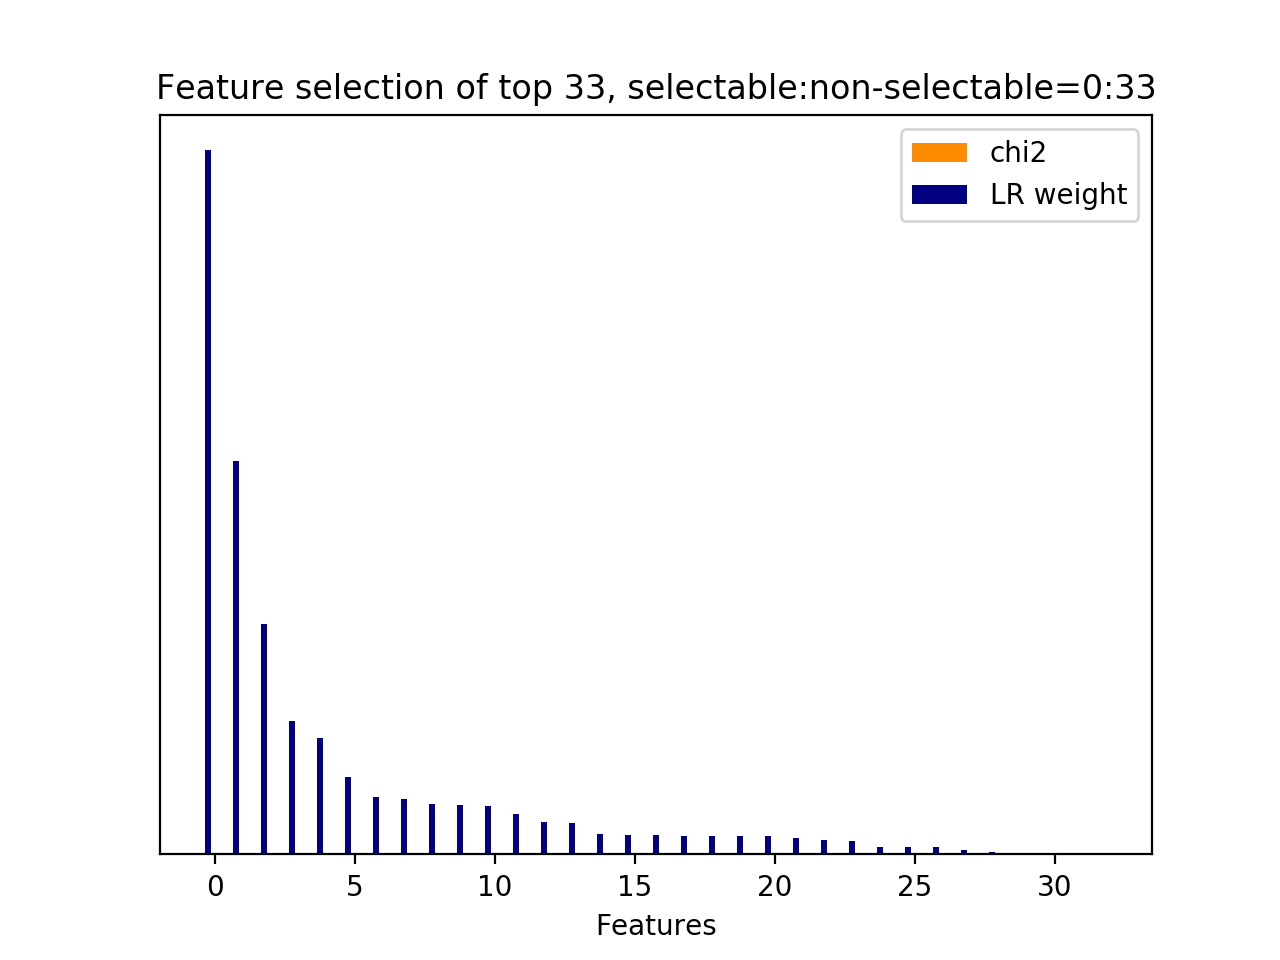

The data file committed next to this chart (first rows):
id, name, prefix, chi2, chi2_rank, clf_weight, clf_weight_rank
2, 10.1, b'10.1-d2v_feature.current_user_utteranc…, 0.0000, 3, 1, 0
1, 10.1, b'10.1-d2v_feature.current_user_utteranc…, 0.0000, 2, 0.5595, 1
32, 10.2.1, b'10.2.1-d2v_similarity.next_user_uttera…, 0.0000, 0, 0.3269, 2
6, 10.1, b'10.1-d2v_feature.current_user_utteranc…, 0.0000, 7, 0.1895, 3
3, 10.1, b'10.1-d2v_feature.current_user_utteranc…, 0.0000, 4, 0.1660, 4
14, 10.1, b'10.1-d2v_feature.current_user_utteranc…, 0.0000, 15, 0.1097, 5
20, 10.1, b'10.1-d2v_feature.current_user_utteranc…, 0.0000, 21, 0.0820, 6
0, 10.1, b'10.1-d2v_feature.current_user_utteranc…, 0.0000, 32, 0.0787, 7
15, 10.1, b'10.1-d2v_feature.current_user_utteranc…, 0.0000, 1, 0.0712, 8
7, 10.1, b'10.1-d2v_feature.current_user_utteranc…, 0.0000, 8, 0.0705, 9
19, 10.1, b'10.1-d2v_feature.current_user_utteranc…, 0.0000, 20, 0.0692, 10
9, 10.1, b'10.1-d2v_feature.current_user_utteranc…, 0.0000, 10, 0.0574, 11
16, 10.1, b'10.1-d2v_feature.current_user_utteranc…, 0.0000, 16, 0.0460, 12
29, 10.1, b'10.1-d2v_feature.current_user_utteranc…, 0.0000, 30, 0.0445, 13
24, 10.1, b'10.1-d2v_feature.current_user_utteranc…, 0.0000, 25, 0.0284, 14
4, 10.1, b'10.1-d2v_feature.current_user_utteranc…, 0.0000, 5, 0.0274, 15
13, 10.1, b'10.1-d2v_feature.current_user_utteranc…, 0.0000, 14, 0.0269, 16
26, 10.1, b'10.1-d2v_feature.current_user_utteranc…, 0.0000, 27, 0.0266, 17
5, 10.1, b'10.1-d2v_feature.current_user_utteranc…, 0.0000, 6, 0.0259, 18
12, 10.1, b'10.1-d2v_feature.current_user_utteranc…, 0.0000, 13, 0.0258, 19
31, 10.1, b'10.1-d2v_feature.current_user_utteranc…, 0.0000, 17, 0.0254, 20
30, 10.1, b'10.1-d2v_feature.current_user_utteranc…, 0.0000, 31, 0.0236, 21
25, 10.1, b'10.1-d2v_feature.current_user_utteranc…, 0.0000, 26, 0.0209, 22
8, 10.1, b'10.1-d2v_feature.current_user_utteranc…, 0.0000, 9, 0.0186, 23
11, 10.1, b'10.1-d2v_feature.current_user_utteranc…, 0.0000, 12, 0.0103, 24
28, 10.1, b'10.1-d2v_feature.current_user_utteranc…, 0.0000, 29, 0.0102, 25
23, 10.1, b'10.1-d2v_feature.current_user_utteranc…, 0.0000, 24, 0.0100, 26
10, 10.1, b'10.1-d2v_feature.current_user_utteranc…, 0.0000, 11, 0.0064, 27
27, 10.1, b'10.1-d2v_feature.current_user_utteranc…, 0.0000, 28, 0.0036, 28
18, 10.1, b'10.1-d2v_feature.current_user_utteranc…, 0.0000, 19, 0.0017, 29
21, 10.1, b'10.1-d2v_feature.current_user_utteranc…, 0.0000, 22, 0.0016, 30
22, 10.1, b'10.1-d2v_feature.current_user_utteranc…, 0.0000, 23, 0.0015, 31
17, 10.1, b'10.1-d2v_feature.current_user_utteranc…, 0.0000, 18, 0.0006, 32
